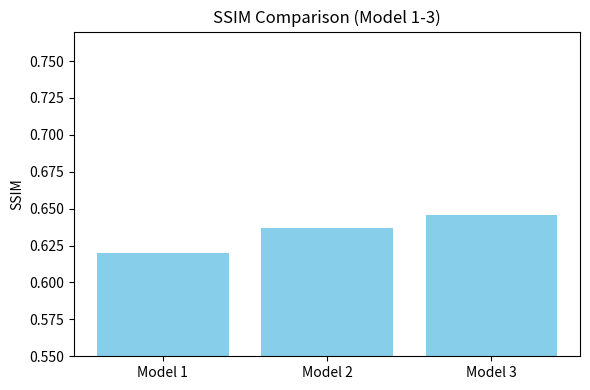
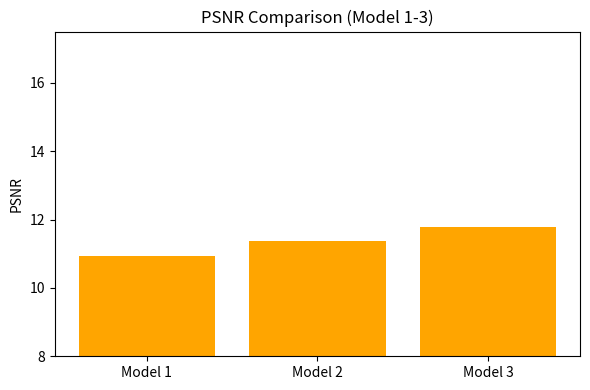
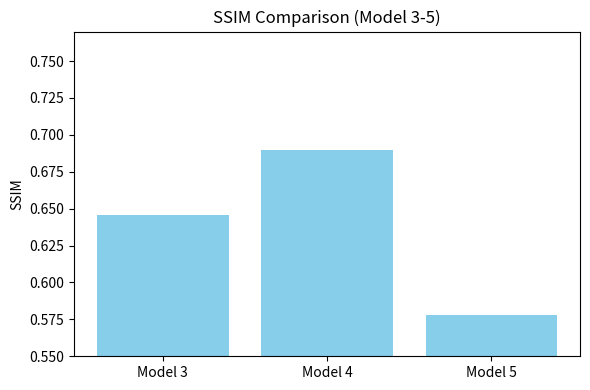
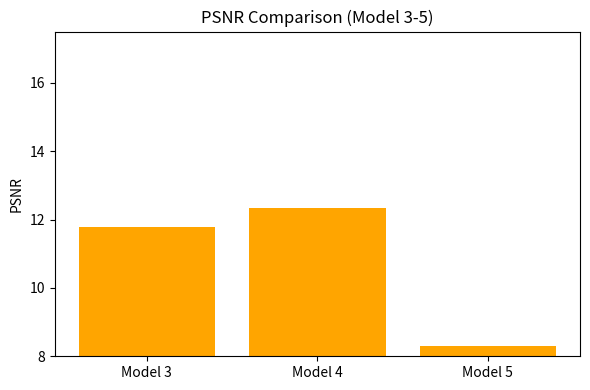
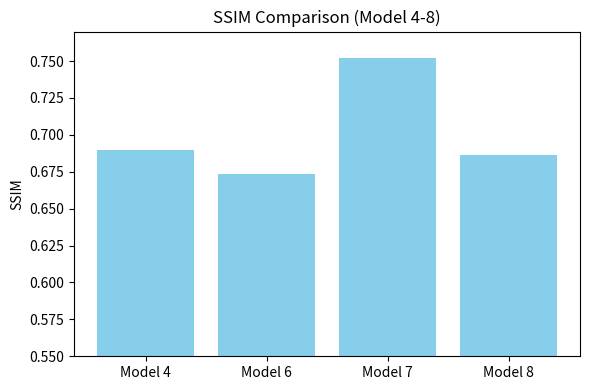
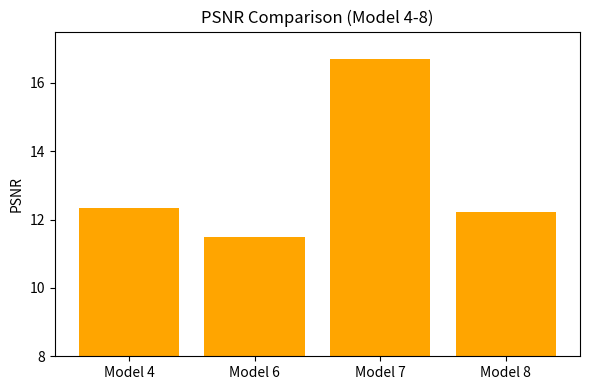

Reproduce these figures in Python, in order.
import matplotlib.pyplot as plt

data = {
    "Model 0": {"ssim": 0.6372, "psnr": 11.14},
    "Model 1": {"ssim": 0.6202, "psnr": 10.92},
    "Model 2": {"ssim": 0.6370, "psnr": 11.36},
    "Model 3": {"ssim": 0.6460, "psnr": 11.79},
    "Model 4": {"ssim": 0.6896, "psnr": 12.35},
    "Model 5": {"ssim": 0.5779, "psnr": 8.30},
    "Model 6": {"ssim": 0.6738, "psnr": 11.50},
    "Model 7": {"ssim": 0.7518, "psnr": 16.71},
    "Model 8": {"ssim": 0.6863, "psnr": 12.23},
}

def plot_bar(models, metric, title, filename):
    values = [data[m][metric] for m in models]
    plt.figure(figsize=(6, 4))

    # 使用不同颜色以示区分
    color = 'skyblue' if metric == "ssim" else 'orange'
    plt.bar(models, values, color=color)

    plt.ylabel(metric.upper())
    plt.title(title)

    # 手动设置纵轴范围放大差异
    if metric == "ssim":
        plt.ylim(0.55, 0.77)
    elif metric == "psnr":
        plt.ylim(8, 17.5)

    plt.tight_layout()
    plt.savefig(filename)
    plt.close()



# 保存图像
plot_bar(["Model 1", "Model 2", "Model 3"], "ssim", "SSIM Comparison (Model 1-3)", "ssim_1_3.png")
plot_bar(["Model 1", "Model 2", "Model 3"], "psnr", "PSNR Comparison (Model 1-3)", "psnr_1_3.png")
plot_bar(["Model 3", "Model 4", "Model 5"], "ssim", "SSIM Comparison (Model 3-5)", "ssim_3_5.png")
plot_bar(["Model 3", "Model 4", "Model 5"], "psnr", "PSNR Comparison (Model 3-5)", "psnr_3_5.png")
plot_bar(["Model 4", "Model 6", "Model 7", "Model 8"], "ssim", "SSIM Comparison (Model 4-8)", "ssim_4_8.png")
plot_bar(["Model 4", "Model 6", "Model 7", "Model 8"], "psnr", "PSNR Comparison (Model 4-8)", "psnr_4_8.png")
